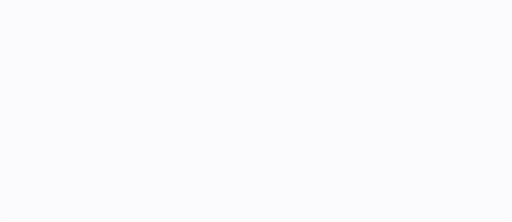
t = 0.00 s
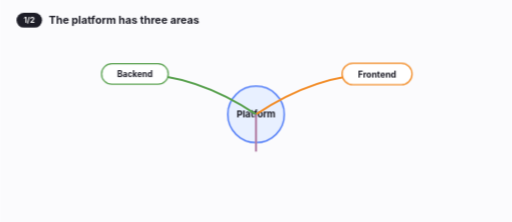
t = 1.67 s
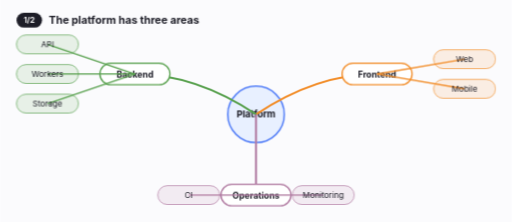
t = 3.33 s
t = 5.00 s: frame unchanged from t = 3.33 s, image omitted
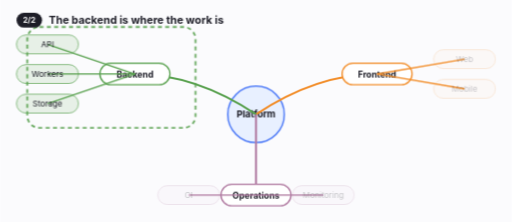
t = 6.67 s
t = 8.33 s: frame unchanged from t = 6.67 s, image omitted

The animated SVG that drew these frames (rendered in a browser with its animation timeline set to each time). Animation: 31 CSS @keyframes rules; frames cover the first 8.33 s, repeats indefinitely.

<svg xmlns="http://www.w3.org/2000/svg" viewBox="0 0 760 330" width="760" height="330" role="img" aria-label="A platform's areas branch out, then the backend is singled out"><style>text{font-family:Inter,system-ui,-apple-system,"Segoe UI",sans-serif}@keyframes p13mindmap-k1{0.000%{stroke-dashoffset:1;opacity:1}6.667%{stroke-dashoffset:1;opacity:1;animation-timing-function:cubic-bezier(.4,0,.2,1)}10.833%{stroke-dashoffset:0;opacity:1}93.333%{stroke-dashoffset:0;opacity:1}96.667%{stroke-dashoffset:0;opacity:0}100.000%{stroke-dashoffset:0;opacity:0}}.p13mindmap-k1{animation:p13mindmap-k1 12s linear infinite both;}@keyframes p13mindmap-k2{0.000%{transform:scale(0)}10.000%{transform:scale(0);animation-timing-function:cubic-bezier(.3,1.6,.6,1)}13.333%{transform:scale(1)}100.000%{transform:scale(1)}}.p13mindmap-k2{animation:p13mindmap-k2 12s linear infinite both;transform-box:view-box;transform-origin:560px 110px;}@keyframes p13mindmap-k3{0.000%{stroke-dashoffset:1;opacity:1}15.000%{stroke-dashoffset:1;opacity:1;animation-timing-function:cubic-bezier(.4,0,.2,1)}17.917%{stroke-dashoffset:0;opacity:1}93.333%{stroke-dashoffset:0;opacity:1}96.667%{stroke-dashoffset:0;opacity:0}100.000%{stroke-dashoffset:0;opacity:0}}.p13mindmap-k3{animation:p13mindmap-k3 12s linear infinite both;}@keyframes p13mindmap-k4{0.000%{opacity:0;transform:scale(.6)}17.083%{opacity:0;transform:scale(.6);animation-timing-function:cubic-bezier(.2,0,0,1)}20.000%{opacity:1;transform:scale(1)}100.000%{opacity:1;transform:scale(1)}}.p13mindmap-k4{animation:p13mindmap-k4 12s linear infinite both;transform-box:view-box;transform-origin:690px 88.0px;}@keyframes p13mindmap-k5{0.000%{opacity:1}43.333%{opacity:1}46.667%{opacity:0.25}90.000%{opacity:0.25}93.333%{opacity:1}100.000%{opacity:1}}.p13mindmap-k5{animation:p13mindmap-k5 12s linear infinite both;}@keyframes p13mindmap-k6{0.000%{stroke-dashoffset:1;opacity:1}16.250%{stroke-dashoffset:1;opacity:1;animation-timing-function:cubic-bezier(.4,0,.2,1)}19.167%{stroke-dashoffset:0;opacity:1}93.333%{stroke-dashoffset:0;opacity:1}96.667%{stroke-dashoffset:0;opacity:0}100.000%{stroke-dashoffset:0;opacity:0}}.p13mindmap-k6{animation:p13mindmap-k6 12s linear infinite both;}@keyframes p13mindmap-k7{0.000%{opacity:0;transform:scale(.6)}18.333%{opacity:0;transform:scale(.6);animation-timing-function:cubic-bezier(.2,0,0,1)}21.250%{opacity:1;transform:scale(1)}100.000%{opacity:1;transform:scale(1)}}.p13mindmap-k7{animation:p13mindmap-k7 12s linear infinite both;transform-box:view-box;transform-origin:690px 132.0px;}@keyframes p13mindmap-k8{0.000%{opacity:1}43.333%{opacity:1}46.667%{opacity:0.25}90.000%{opacity:0.25}93.333%{opacity:1}100.000%{opacity:1}}.p13mindmap-k8{animation:p13mindmap-k8 12s linear infinite both;}@keyframes p13mindmap-k9{0.000%{stroke-dashoffset:1;opacity:1}9.583%{stroke-dashoffset:1;opacity:1;animation-timing-function:cubic-bezier(.4,0,.2,1)}13.750%{stroke-dashoffset:0;opacity:1}93.333%{stroke-dashoffset:0;opacity:1}96.667%{stroke-dashoffset:0;opacity:0}100.000%{stroke-dashoffset:0;opacity:0}}.p13mindmap-k9{animation:p13mindmap-k9 12s linear infinite both;}@keyframes p13mindmap-k10{0.000%{transform:scale(0)}12.917%{transform:scale(0);animation-timing-function:cubic-bezier(.3,1.6,.6,1)}16.250%{transform:scale(1)}100.000%{transform:scale(1)}}.p13mindmap-k10{animation:p13mindmap-k10 12s linear infinite both;transform-box:view-box;transform-origin:200px 110px;}@keyframes p13mindmap-k11{0.000%{stroke-dashoffset:1;opacity:1}17.917%{stroke-dashoffset:1;opacity:1;animation-timing-function:cubic-bezier(.4,0,.2,1)}20.833%{stroke-dashoffset:0;opacity:1}93.333%{stroke-dashoffset:0;opacity:1}96.667%{stroke-dashoffset:0;opacity:0}100.000%{stroke-dashoffset:0;opacity:0}}.p13mindmap-k11{animation:p13mindmap-k11 12s linear infinite both;}@keyframes p13mindmap-k12{0.000%{opacity:0;transform:scale(.6)}20.000%{opacity:0;transform:scale(.6);animation-timing-function:cubic-bezier(.2,0,0,1)}22.917%{opacity:1;transform:scale(1)}100.000%{opacity:1;transform:scale(1)}}.p13mindmap-k12{animation:p13mindmap-k12 12s linear infinite both;transform-box:view-box;transform-origin:70px 66.0px;}@keyframes p13mindmap-k13{0.000%{opacity:1}43.333%{opacity:1}46.667%{opacity:1}90.000%{opacity:1}93.333%{opacity:1}100.000%{opacity:1}}.p13mindmap-k13{animation:p13mindmap-k13 12s linear infinite both;}@keyframes p13mindmap-k14{0.000%{stroke-dashoffset:1;opacity:1}19.167%{stroke-dashoffset:1;opacity:1;animation-timing-function:cubic-bezier(.4,0,.2,1)}22.083%{stroke-dashoffset:0;opacity:1}93.333%{stroke-dashoffset:0;opacity:1}96.667%{stroke-dashoffset:0;opacity:0}100.000%{stroke-dashoffset:0;opacity:0}}.p13mindmap-k14{animation:p13mindmap-k14 12s linear infinite both;}@keyframes p13mindmap-k15{0.000%{opacity:0;transform:scale(.6)}21.250%{opacity:0;transform:scale(.6);animation-timing-function:cubic-bezier(.2,0,0,1)}24.167%{opacity:1;transform:scale(1)}100.000%{opacity:1;transform:scale(1)}}.p13mindmap-k15{animation:p13mindmap-k15 12s linear infinite both;transform-box:view-box;transform-origin:70px 110.0px;}@keyframes p13mindmap-k16{0.000%{opacity:1}43.333%{opacity:1}46.667%{opacity:1}90.000%{opacity:1}93.333%{opacity:1}100.000%{opacity:1}}.p13mindmap-k16{animation:p13mindmap-k16 12s linear infinite both;}@keyframes p13mindmap-k17{0.000%{stroke-dashoffset:1;opacity:1}20.417%{stroke-dashoffset:1;opacity:1;animation-timing-function:cubic-bezier(.4,0,.2,1)}23.333%{stroke-dashoffset:0;opacity:1}93.333%{stroke-dashoffset:0;opacity:1}96.667%{stroke-dashoffset:0;opacity:0}100.000%{stroke-dashoffset:0;opacity:0}}.p13mindmap-k17{animation:p13mindmap-k17 12s linear infinite both;}@keyframes p13mindmap-k18{0.000%{opacity:0;transform:scale(.6)}22.500%{opacity:0;transform:scale(.6);animation-timing-function:cubic-bezier(.2,0,0,1)}25.417%{opacity:1;transform:scale(1)}100.000%{opacity:1;transform:scale(1)}}.p13mindmap-k18{animation:p13mindmap-k18 12s linear infinite both;transform-box:view-box;transform-origin:70px 154.0px;}@keyframes p13mindmap-k19{0.000%{opacity:1}43.333%{opacity:1}46.667%{opacity:1}90.000%{opacity:1}93.333%{opacity:1}100.000%{opacity:1}}.p13mindmap-k19{animation:p13mindmap-k19 12s linear infinite both;}@keyframes p13mindmap-k20{0.000%{stroke-dashoffset:1;opacity:1}12.500%{stroke-dashoffset:1;opacity:1;animation-timing-function:cubic-bezier(.4,0,.2,1)}16.667%{stroke-dashoffset:0;opacity:1}93.333%{stroke-dashoffset:0;opacity:1}96.667%{stroke-dashoffset:0;opacity:0}100.000%{stroke-dashoffset:0;opacity:0}}.p13mindmap-k20{animation:p13mindmap-k20 12s linear infinite both;}@keyframes p13mindmap-k21{0.000%{transform:scale(0)}15.833%{transform:scale(0);animation-timing-function:cubic-bezier(.3,1.6,.6,1)}19.167%{transform:scale(1)}100.000%{transform:scale(1)}}.p13mindmap-k21{animation:p13mindmap-k21 12s linear infinite both;transform-box:view-box;transform-origin:380px 290px;}@keyframes p13mindmap-k22{0.000%{stroke-dashoffset:1;opacity:1}20.833%{stroke-dashoffset:1;opacity:1;animation-timing-function:cubic-bezier(.4,0,.2,1)}23.750%{stroke-dashoffset:0;opacity:1}93.333%{stroke-dashoffset:0;opacity:1}96.667%{stroke-dashoffset:0;opacity:0}100.000%{stroke-dashoffset:0;opacity:0}}.p13mindmap-k22{animation:p13mindmap-k22 12s linear infinite both;}@keyframes p13mindmap-k23{0.000%{opacity:0;transform:scale(.6)}22.917%{opacity:0;transform:scale(.6);animation-timing-function:cubic-bezier(.2,0,0,1)}25.833%{opacity:1;transform:scale(1)}100.000%{opacity:1;transform:scale(1)}}.p13mindmap-k23{animation:p13mindmap-k23 12s linear infinite both;transform-box:view-box;transform-origin:280.0px 290px;}@keyframes p13mindmap-k24{0.000%{opacity:1}43.333%{opacity:1}46.667%{opacity:0.25}90.000%{opacity:0.25}93.333%{opacity:1}100.000%{opacity:1}}.p13mindmap-k24{animation:p13mindmap-k24 12s linear infinite both;}@keyframes p13mindmap-k25{0.000%{stroke-dashoffset:1;opacity:1}22.083%{stroke-dashoffset:1;opacity:1;animation-timing-function:cubic-bezier(.4,0,.2,1)}25.000%{stroke-dashoffset:0;opacity:1}93.333%{stroke-dashoffset:0;opacity:1}96.667%{stroke-dashoffset:0;opacity:0}100.000%{stroke-dashoffset:0;opacity:0}}.p13mindmap-k25{animation:p13mindmap-k25 12s linear infinite both;}@keyframes p13mindmap-k26{0.000%{opacity:0;transform:scale(.6)}24.167%{opacity:0;transform:scale(.6);animation-timing-function:cubic-bezier(.2,0,0,1)}27.083%{opacity:1;transform:scale(1)}100.000%{opacity:1;transform:scale(1)}}.p13mindmap-k26{animation:p13mindmap-k26 12s linear infinite both;transform-box:view-box;transform-origin:480.0px 290px;}@keyframes p13mindmap-k27{0.000%{opacity:1}43.333%{opacity:1}46.667%{opacity:0.25}90.000%{opacity:0.25}93.333%{opacity:1}100.000%{opacity:1}}.p13mindmap-k27{animation:p13mindmap-k27 12s linear infinite both;}@keyframes p13mindmap-k28{0.000%{opacity:0}45.000%{opacity:0;animation-timing-function:cubic-bezier(.2,0,0,1)}47.917%{opacity:1}90.000%{opacity:1;animation-timing-function:cubic-bezier(.4,0,1,1)}92.333%{opacity:0}100.000%{opacity:0}}.p13mindmap-k28{animation:p13mindmap-k28 12s linear infinite both;}@keyframes p13mindmap-k29{0.000%{opacity:0;transform:translateY(6px)}4.167%{opacity:0;transform:translateY(6px);animation-timing-function:cubic-bezier(.2,0,0,1)}7.083%{opacity:1;transform:translateY(0)}41.667%{opacity:1;transform:translateY(0);animation-timing-function:cubic-bezier(.4,0,1,1)}44.000%{opacity:0;transform:translateY(0)}100.000%{opacity:0;transform:translateY(0)}}.p13mindmap-k29{animation:p13mindmap-k29 12s linear infinite both;}@keyframes p13mindmap-k30{0.000%{opacity:0;transform:translateY(6px)}43.333%{opacity:0;transform:translateY(6px);animation-timing-function:cubic-bezier(.2,0,0,1)}46.250%{opacity:1;transform:translateY(0)}90.000%{opacity:1;transform:translateY(0);animation-timing-function:cubic-bezier(.4,0,1,1)}92.333%{opacity:0;transform:translateY(0)}100.000%{opacity:0;transform:translateY(0)}}.p13mindmap-k30{animation:p13mindmap-k30 12s linear infinite both;}@keyframes p13mindmap-k31{0.000%{opacity:0}4.167%{opacity:1}94.167%{opacity:1}100.000%{opacity:0}}.p13mindmap-k31{animation:p13mindmap-k31 12s linear infinite both;}</style><rect width="760" height="330" fill="#fbfbfd"/><g class="p13mindmap-k31"><circle cx="380" cy="170" r="42" fill="#e8f0ff" stroke="#3b6cf6" stroke-width="2"/><text x="380" y="175" text-anchor="middle" font-size="14" font-weight="700" fill="#1d1d27">Platform</text><path class="p13mindmap-k1" d="M380,170 Q470.0,110 560,110" fill="none" stroke="#f28e2b" stroke-width="3" pathLength="1" stroke-dasharray="1 1"/><g class="p13mindmap-k2"><rect x="508" y="94" width="104" height="32" rx="16" fill="#fff" stroke="#f28e2b" stroke-width="2"/><text x="560" y="115" text-anchor="middle" font-size="13" font-weight="700" fill="#1d1d27">Frontend</text></g><path class="p13mindmap-k3" d="M560,110 L690,88.0" fill="none" stroke="#f28e2b" stroke-width="2" pathLength="1" stroke-dasharray="1 1" opacity=".7"/><g class="p13mindmap-k5"><g class="p13mindmap-k4"><rect x="644" y="74.0" width="92" height="28" rx="14" fill="#f28e2b" fill-opacity=".12" stroke="#f28e2b"/><text x="690" y="92.0" text-anchor="middle" font-size="12" fill="#1d1d27">Web</text></g></g><path class="p13mindmap-k6" d="M560,110 L690,132.0" fill="none" stroke="#f28e2b" stroke-width="2" pathLength="1" stroke-dasharray="1 1" opacity=".7"/><g class="p13mindmap-k8"><g class="p13mindmap-k7"><rect x="644" y="118.0" width="92" height="28" rx="14" fill="#f28e2b" fill-opacity=".12" stroke="#f28e2b"/><text x="690" y="136.0" text-anchor="middle" font-size="12" fill="#1d1d27">Mobile</text></g></g><path class="p13mindmap-k9" d="M380,170 Q290.0,110 200,110" fill="none" stroke="#59a14f" stroke-width="3" pathLength="1" stroke-dasharray="1 1"/><g class="p13mindmap-k10"><rect x="148" y="94" width="104" height="32" rx="16" fill="#fff" stroke="#59a14f" stroke-width="2"/><text x="200" y="115" text-anchor="middle" font-size="13" font-weight="700" fill="#1d1d27">Backend</text></g><path class="p13mindmap-k11" d="M200,110 L70,66.0" fill="none" stroke="#59a14f" stroke-width="2" pathLength="1" stroke-dasharray="1 1" opacity=".7"/><g class="p13mindmap-k13"><g class="p13mindmap-k12"><rect x="24" y="52.0" width="92" height="28" rx="14" fill="#59a14f" fill-opacity=".12" stroke="#59a14f"/><text x="70" y="70.0" text-anchor="middle" font-size="12" fill="#1d1d27">API</text></g></g><path class="p13mindmap-k14" d="M200,110 L70,110.0" fill="none" stroke="#59a14f" stroke-width="2" pathLength="1" stroke-dasharray="1 1" opacity=".7"/><g class="p13mindmap-k16"><g class="p13mindmap-k15"><rect x="24" y="96.0" width="92" height="28" rx="14" fill="#59a14f" fill-opacity=".12" stroke="#59a14f"/><text x="70" y="114.0" text-anchor="middle" font-size="12" fill="#1d1d27">Workers</text></g></g><path class="p13mindmap-k17" d="M200,110 L70,154.0" fill="none" stroke="#59a14f" stroke-width="2" pathLength="1" stroke-dasharray="1 1" opacity=".7"/><g class="p13mindmap-k19"><g class="p13mindmap-k18"><rect x="24" y="140.0" width="92" height="28" rx="14" fill="#59a14f" fill-opacity=".12" stroke="#59a14f"/><text x="70" y="158.0" text-anchor="middle" font-size="12" fill="#1d1d27">Storage</text></g></g><path class="p13mindmap-k20" d="M380,170 Q380.0,290 380,290" fill="none" stroke="#b07aa1" stroke-width="3" pathLength="1" stroke-dasharray="1 1"/><g class="p13mindmap-k21"><rect x="328" y="274" width="104" height="32" rx="16" fill="#fff" stroke="#b07aa1" stroke-width="2"/><text x="380" y="295" text-anchor="middle" font-size="13" font-weight="700" fill="#1d1d27">Operations</text></g><path class="p13mindmap-k22" d="M380,290 L280.0,290" fill="none" stroke="#b07aa1" stroke-width="2" pathLength="1" stroke-dasharray="1 1" opacity=".7"/><g class="p13mindmap-k24"><g class="p13mindmap-k23"><rect x="234.0" y="276" width="92" height="28" rx="14" fill="#b07aa1" fill-opacity=".12" stroke="#b07aa1"/><text x="280.0" y="294" text-anchor="middle" font-size="12" fill="#1d1d27">CI</text></g></g><path class="p13mindmap-k25" d="M380,290 L480.0,290" fill="none" stroke="#b07aa1" stroke-width="2" pathLength="1" stroke-dasharray="1 1" opacity=".7"/><g class="p13mindmap-k27"><g class="p13mindmap-k26"><rect x="434.0" y="276" width="92" height="28" rx="14" fill="#b07aa1" fill-opacity=".12" stroke="#b07aa1"/><text x="480.0" y="294" text-anchor="middle" font-size="12" fill="#1d1d27">Monitoring</text></g></g><rect class="p13mindmap-k28" x="40" y="40" width="250" height="150" rx="18" fill="none" stroke="#59a14f" stroke-width="2.5" stroke-dasharray="6 5" opacity="0"/><g class="p13mindmap-k29" opacity="0"><rect x="24" y="19" width="38" height="22" rx="11" fill="#1d1d27"/><text x="43" y="34" text-anchor="middle" font-size="11.5" font-weight="700" fill="#fff">1/2</text><text x="72" y="35" font-size="16" font-weight="650" fill="#1d1d27">The platform has three areas</text></g><g class="p13mindmap-k30" opacity="0"><rect x="24" y="19" width="38" height="22" rx="11" fill="#1d1d27"/><text x="43" y="34" text-anchor="middle" font-size="11.5" font-weight="700" fill="#fff">2/2</text><text x="72" y="35" font-size="16" font-weight="650" fill="#1d1d27">The backend is where the work is</text></g></g></svg>
